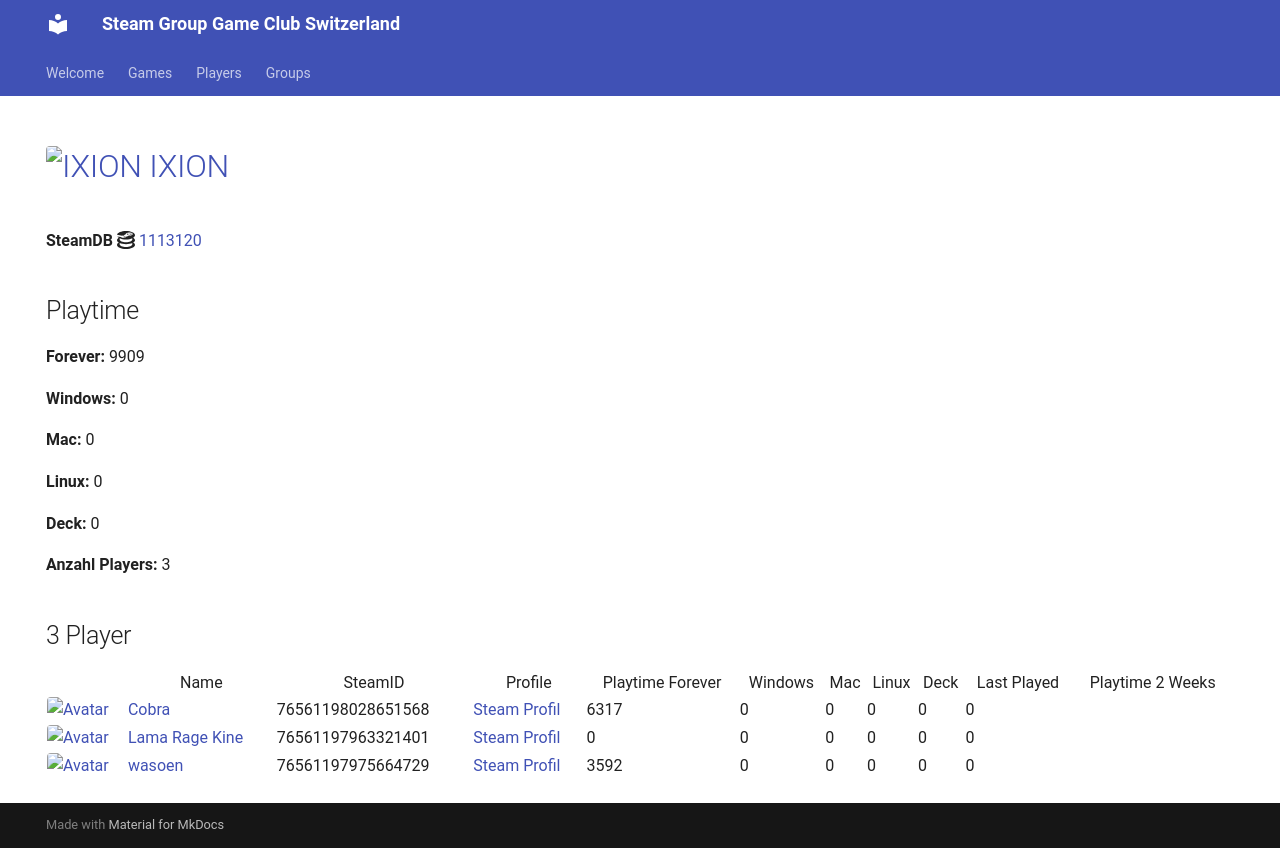

repository: Game-Club-Switzerland/steam.gameclub.ch · page: game/1113120/index.html · generator: mkdocs

---
hide:
  - navigation
  - toc
---
# <a href="https://store.steampowered.com/app/1113120"><img src="https://media.steampowered.com/steamcommunity/public/images/apps/1113120/fcb898c0c19a604cebf5bca7bf2deff8c52bf889.jpg" alt="IXION" style="width:32px;height:32px;border-radius:4px;" /> IXION</a>

**SteamDB :simple-steamdb:** <a href="https://steamdb.info/app/1113120">1113120</a>

## Playtime

**Forever:** 9909

**Windows:** 0

**Mac:** 0

**Linux:** 0

**Deck:** 0

**Anzahl Players:** 4
## 4 Player

<table id="charts-table" class="display" style="width:100%">
            <thead>
                <tr>
                    <th></th>
                    <th>Name</th>
                    <th>SteamID</th>
                    <th>Profile</th>
                    <th>Playtime Forever</th>
                    <th>Windows</th>
                    <th>Mac</th>
                    <th>Linux</th>
                    <th>Deck</th>
                    <th>Last Played</th>
                    <th>Playtime 2 Weeks</th>
                </tr>
            </thead>
            <tbody>
        <tr>
<td><a href="/player/76561198028651568" target="_blank" title="Cobra"><img src="https://avatars.steamstatic.com/3c5fb53c689fc5ff3c994f355a8a96a9ab9fca33_full.jpg" alt="Avatar" style="width:48px;height:48px;border-radius:4px;"></a></td><td><a href="/player/76561198028651568" target="_blank" title="Cobra">Cobra</a></td><td>76561198028651568</td><td><a href="https://steamcommunity.com/id/MasterCobra/" target="_blank">Steam Profil</a></td><td>6317</td><td>0</td><td>0</td><td>0</td><td>0</td><td>0</td><td></td></tr>
<tr>
<td><a href="/player/76561197963321401" target="_blank" title="Lama Rage Kine"><img src="https://avatars.steamstatic.com/baf3f1e4fe88fff5f7b21b537acda40c52ec0d56_full.jpg" alt="Avatar" style="width:48px;height:48px;border-radius:4px;"></a></td><td><a href="/player/76561197963321401" target="_blank" title="Lama Rage Kine">Lama Rage Kine</a></td><td>76561197963321401</td><td><a href="https://steamcommunity.com/id/dakine85/" target="_blank">Steam Profil</a></td><td>0</td><td>0</td><td>0</td><td>0</td><td>0</td><td>0</td><td></td></tr>
<tr>
<td><a href="/player/76561197975971094" target="_blank" title="Marco-san"><img src="https://avatars.steamstatic.com/1549337b38219866faf5f61197e2302e5618ec0e_full.jpg" alt="Avatar" style="width:48px;height:48px;border-radius:4px;"></a></td><td><a href="/player/76561197975971094" target="_blank" title="Marco-san">Marco-san</a></td><td>76561197975971094</td><td><a href="https://steamcommunity.com/profiles/76561197975971094/" target="_blank">Steam Profil</a></td><td>0</td><td>0</td><td>0</td><td>0</td><td>0</td><td>0</td><td></td></tr>
<tr>
<td><a href="/player/76561197975664729" target="_blank" title="wasoen"><img src="https://avatars.steamstatic.com/8ee1103f621f0eae96cb5008ec3253703ac256ae_full.jpg" alt="Avatar" style="width:48px;height:48px;border-radius:4px;"></a></td><td><a href="/player/76561197975664729" target="_blank" title="wasoen">wasoen</a></td><td>76561197975664729</td><td><a href="https://steamcommunity.com/id/wasoen/" target="_blank">Steam Profil</a></td><td>3592</td><td>0</td><td>0</td><td>0</td><td>0</td><td>0</td><td></td></tr>
</tbody>
</table>
